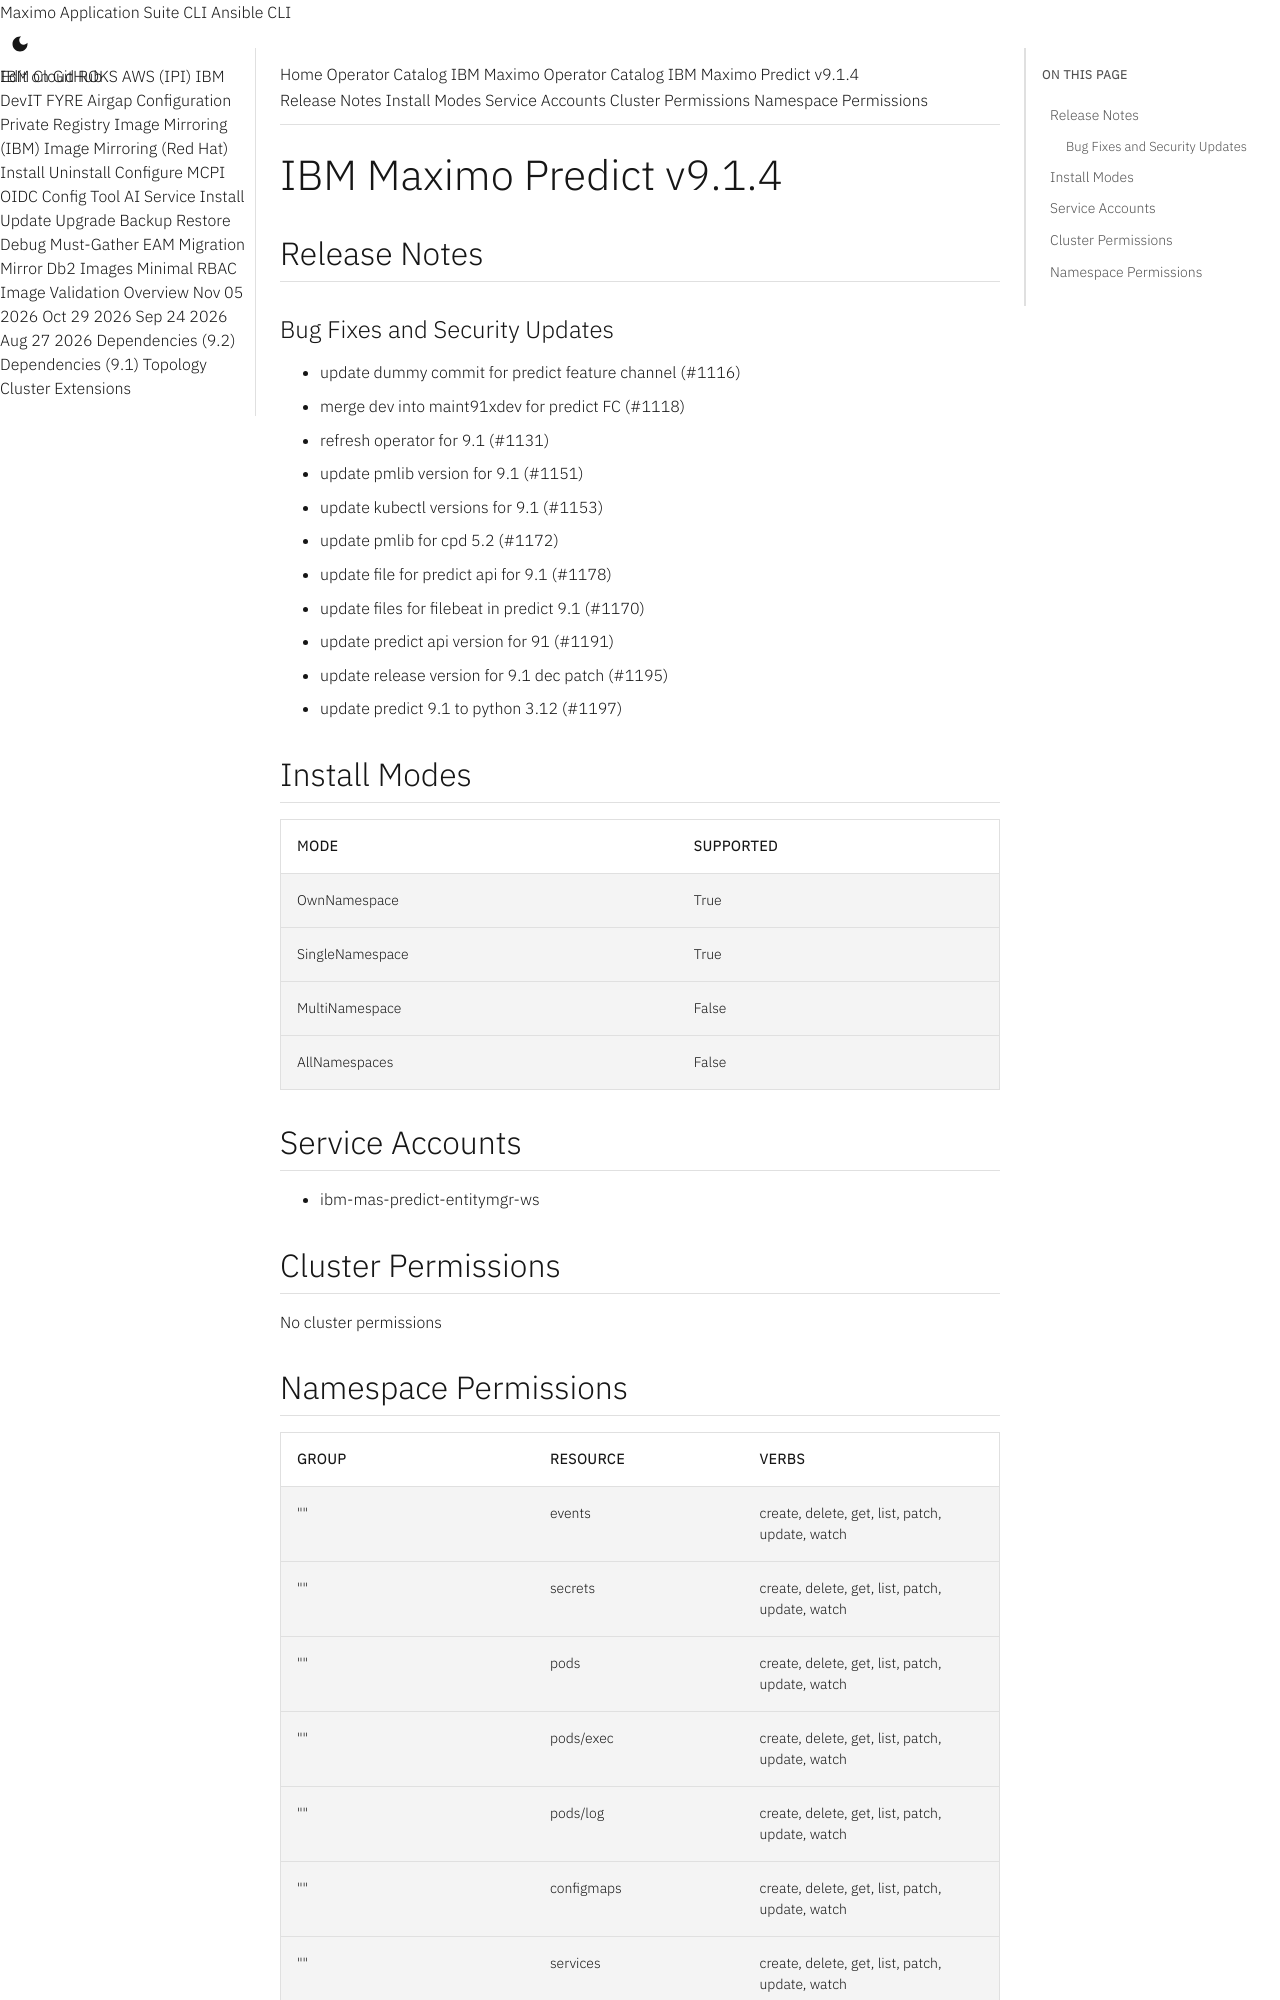

repository: ibm-mas/cli · page: catalogs/packages/ibm-mas-predict/9.1.4/index.html · generator: mkdocs

extra_breadcrumb_title_1: Operator Catalog
extra_breadcrumb_title_2: IBM Maximo Operator Catalog
extra_breadcrumb_url_2: ../../../
nav_title: Operator Catalog

IBM Maximo Predict v9.1.4
================================================================================

Release Notes
--------------------------------------------------------------------------------
### Bug Fixes and Security Updates
- update dummy commit for predict feature channel (#1116)
- merge dev into maint91xdev for predict FC (#1118)
- refresh operator for 9.1 (#1131)
- update pmlib version for 9.1 (#1151)
- update kubectl versions for 9.1 (#1153)
- update pmlib for cpd 5.2 (#1172)
- update file for predict api for 9.1 (#1178)
- update files for filebeat in predict 9.1 (#1170)
- update predict api version for 91 (#1191)
- update release version for 9.1 dec patch (#1195)
- update predict 9.1 to python 3.12 (#1197)

Install Modes
--------------------------------------------------------------------------------
| Mode                 | Supported |
| :------------------- | :-------- |
| OwnNamespace         | True      |
| SingleNamespace      | True      |
| MultiNamespace       | False     |
| AllNamespaces        | False     |

Service Accounts
--------------------------------------------------------------------------------
- ibm-mas-predict-entitymgr-ws

Cluster Permissions
--------------------------------------------------------------------------------
No cluster permissions
